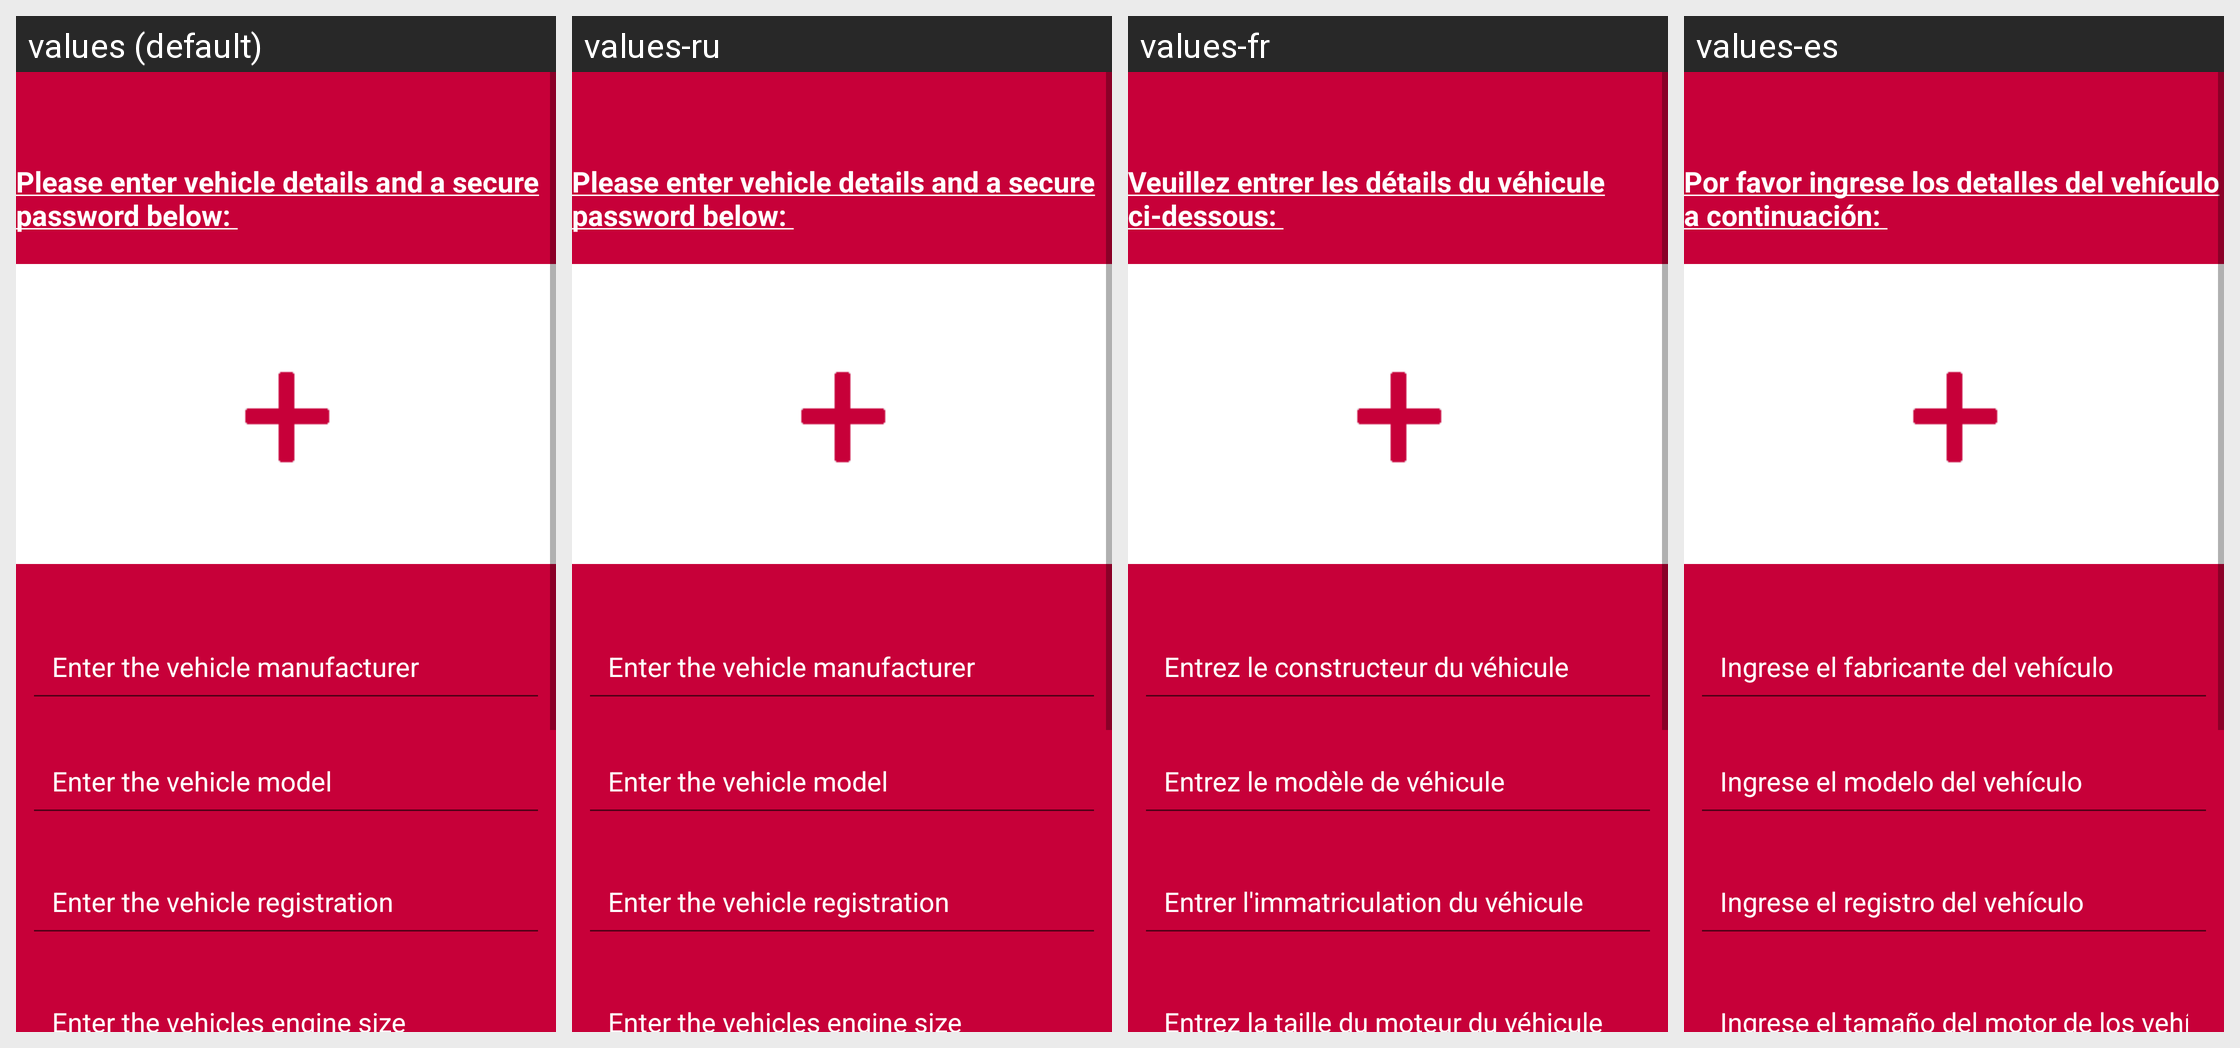

Locale-by-locale string values for the Android screen shown in this grid:
Android screen res/layout/activity_new_vehicle.xml rendered under 4 locales, left to right: values (default), values-ru, values-fr, values-es. Device: Nexus 5 (rendered at 1080×1920; each locale shown at half size, 540×960, under a caption strip naming it); theme Theme.AppCompat.Light.
Other locales in the repository, not shown: values-de, values-sv.
Strings drawn on this screen, with the default value and each locale's value (text and hints the layout hard-codes, and strings that could not be matched under every locale, appear in the picture but are not listed):

manu
  values: Enter the vehicle manufacturer
  values-ru: Enter the vehicle manufacturer  [not translated; the default value is used]
  values-fr: Entrez le constructeur du véhicule
  values-es: Ingrese el fabricante del vehículo

model
  values: Enter the vehicle model
  values-ru: Enter the vehicle model  [not translated; the default value is used]
  values-fr: Entrez le modèle de véhicule
  values-es: Ingrese el modelo del vehículo

reg
  values: Enter the vehicle registration
  values-ru: Enter the vehicle registration  [not translated; the default value is used]
  values-fr: Entrer l'immatriculation du véhicule
  values-es: Ingrese el registro del vehículo

enter_engine
  values: Enter the vehicles engine size
  values-ru: Enter the vehicles engine size  [not translated; the default value is used]
  values-fr: Entrez la taille du moteur du véhicule
  values-es: Ingrese el tamaño del motor de los vehículos
